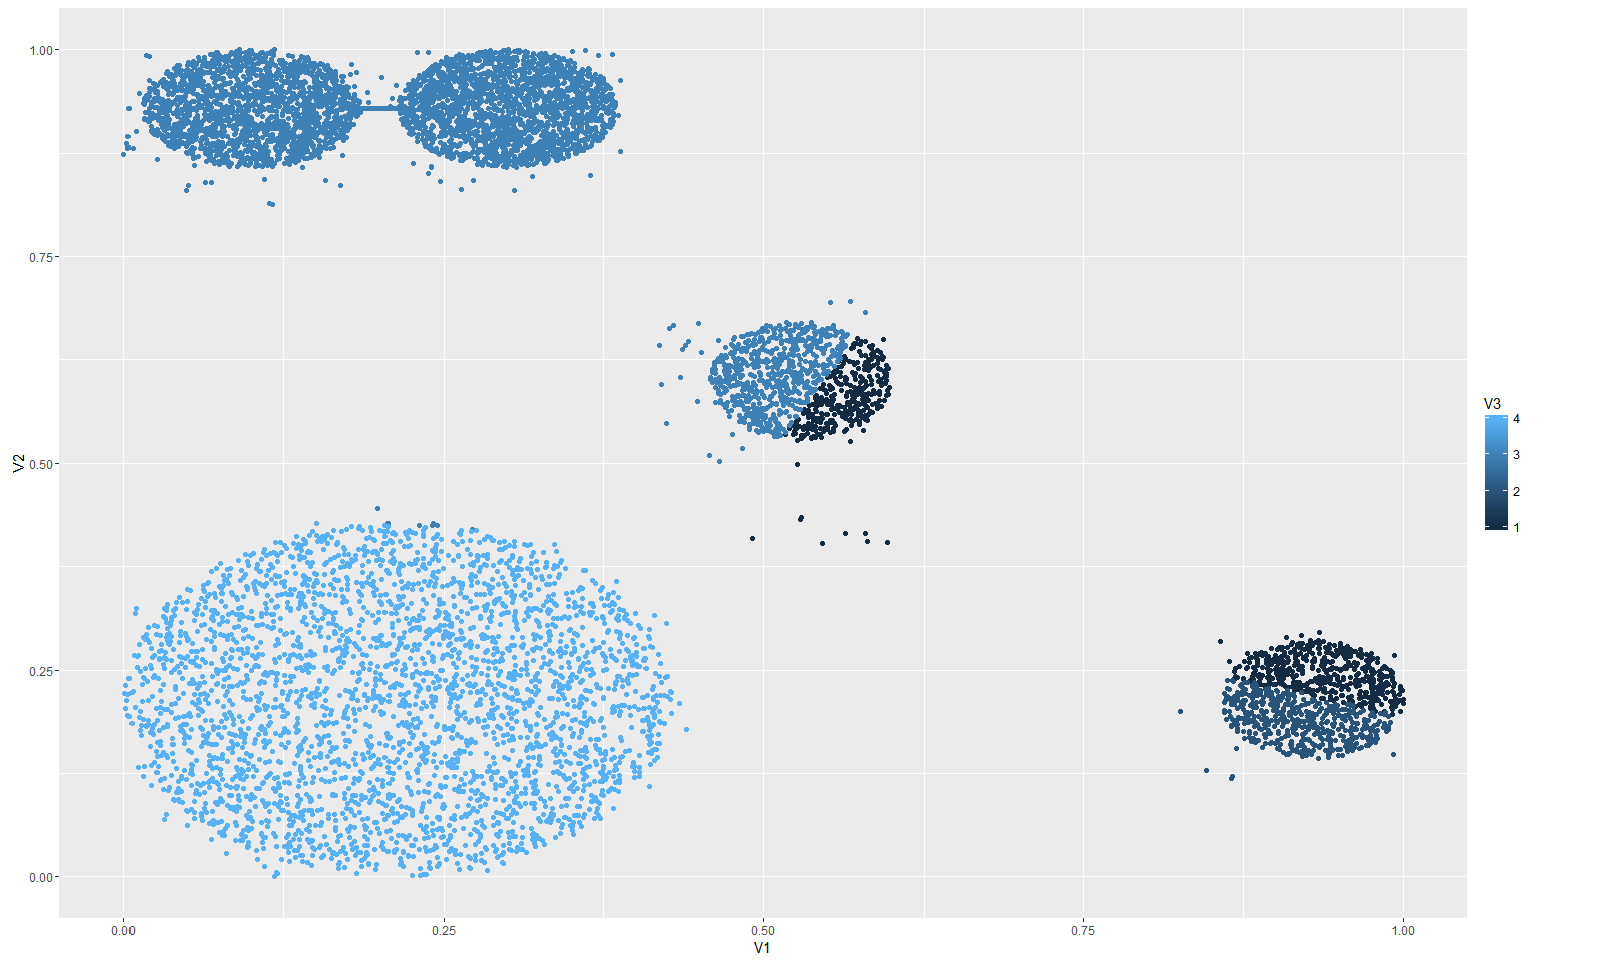

Data behind this chart, as committed beside it:
0.5911, 0.5831, 1
0.5581, 0.5647, 1
0.5409, 0.5451, 1
0.5336, 0.5431, 1
0.5763, 0.63, 1
0.5377, 0.5304, 1
0.5802, 0.5524, 1
0.5642, 0.5537, 1
0.5765, 0.5826, 1
0.5769, 0.6468, 1
0.5685, 0.5453, 1
0.5546, 0.5386, 1
0.5713, 0.5745, 1
0.579, 0.5833, 1
0.5256, 0.5482, 1
0.5769, 0.5621, 1
0.5747, 0.5619, 1
0.5708, 0.5913, 1
0.5901, 0.5694, 1
0.5231, 0.5344, 1
0.5508, 0.6049, 1
0.5859, 0.6334, 1
0.555, 0.5668, 1
0.576, 0.5602, 1
0.535, 0.5479, 1
0.5839, 0.6163, 1
0.5537, 0.5794, 1
0.5799, 0.5987, 1
0.535, 0.563, 1
0.547, 0.5887, 1
0.5931, 0.6288, 1
0.5392, 0.5517, 1
0.5647, 0.6019, 1
0.5681, 0.5525, 1
0.5645, 0.6022, 1
0.5416, 0.5735, 1
0.5312, 0.5608, 1
0.5391, 0.5322, 1
0.5707, 0.5656, 1
0.5656, 0.5709, 1
0.5491, 0.5592, 1
0.5418, 0.5352, 1
0.5459, 0.559, 1
0.5922, 0.569, 1
0.5564, 0.6152, 1
0.5848, 0.6389, 1
0.5436, 0.5544, 1
0.5558, 0.5593, 1
0.5685, 0.5596, 1
0.575, 0.5469, 1
0.5977, 0.6143, 1
0.5258, 0.5458, 1
0.5524, 0.5891, 1
0.556, 0.6098, 1
0.593, 0.6264, 1
0.5402, 0.5646, 1
0.5648, 0.5407, 1
0.5712, 0.6063, 1
0.5729, 0.6449, 1
0.5653, 0.5739, 1
0.5779, 0.5774, 1
... 9,650 more rows
